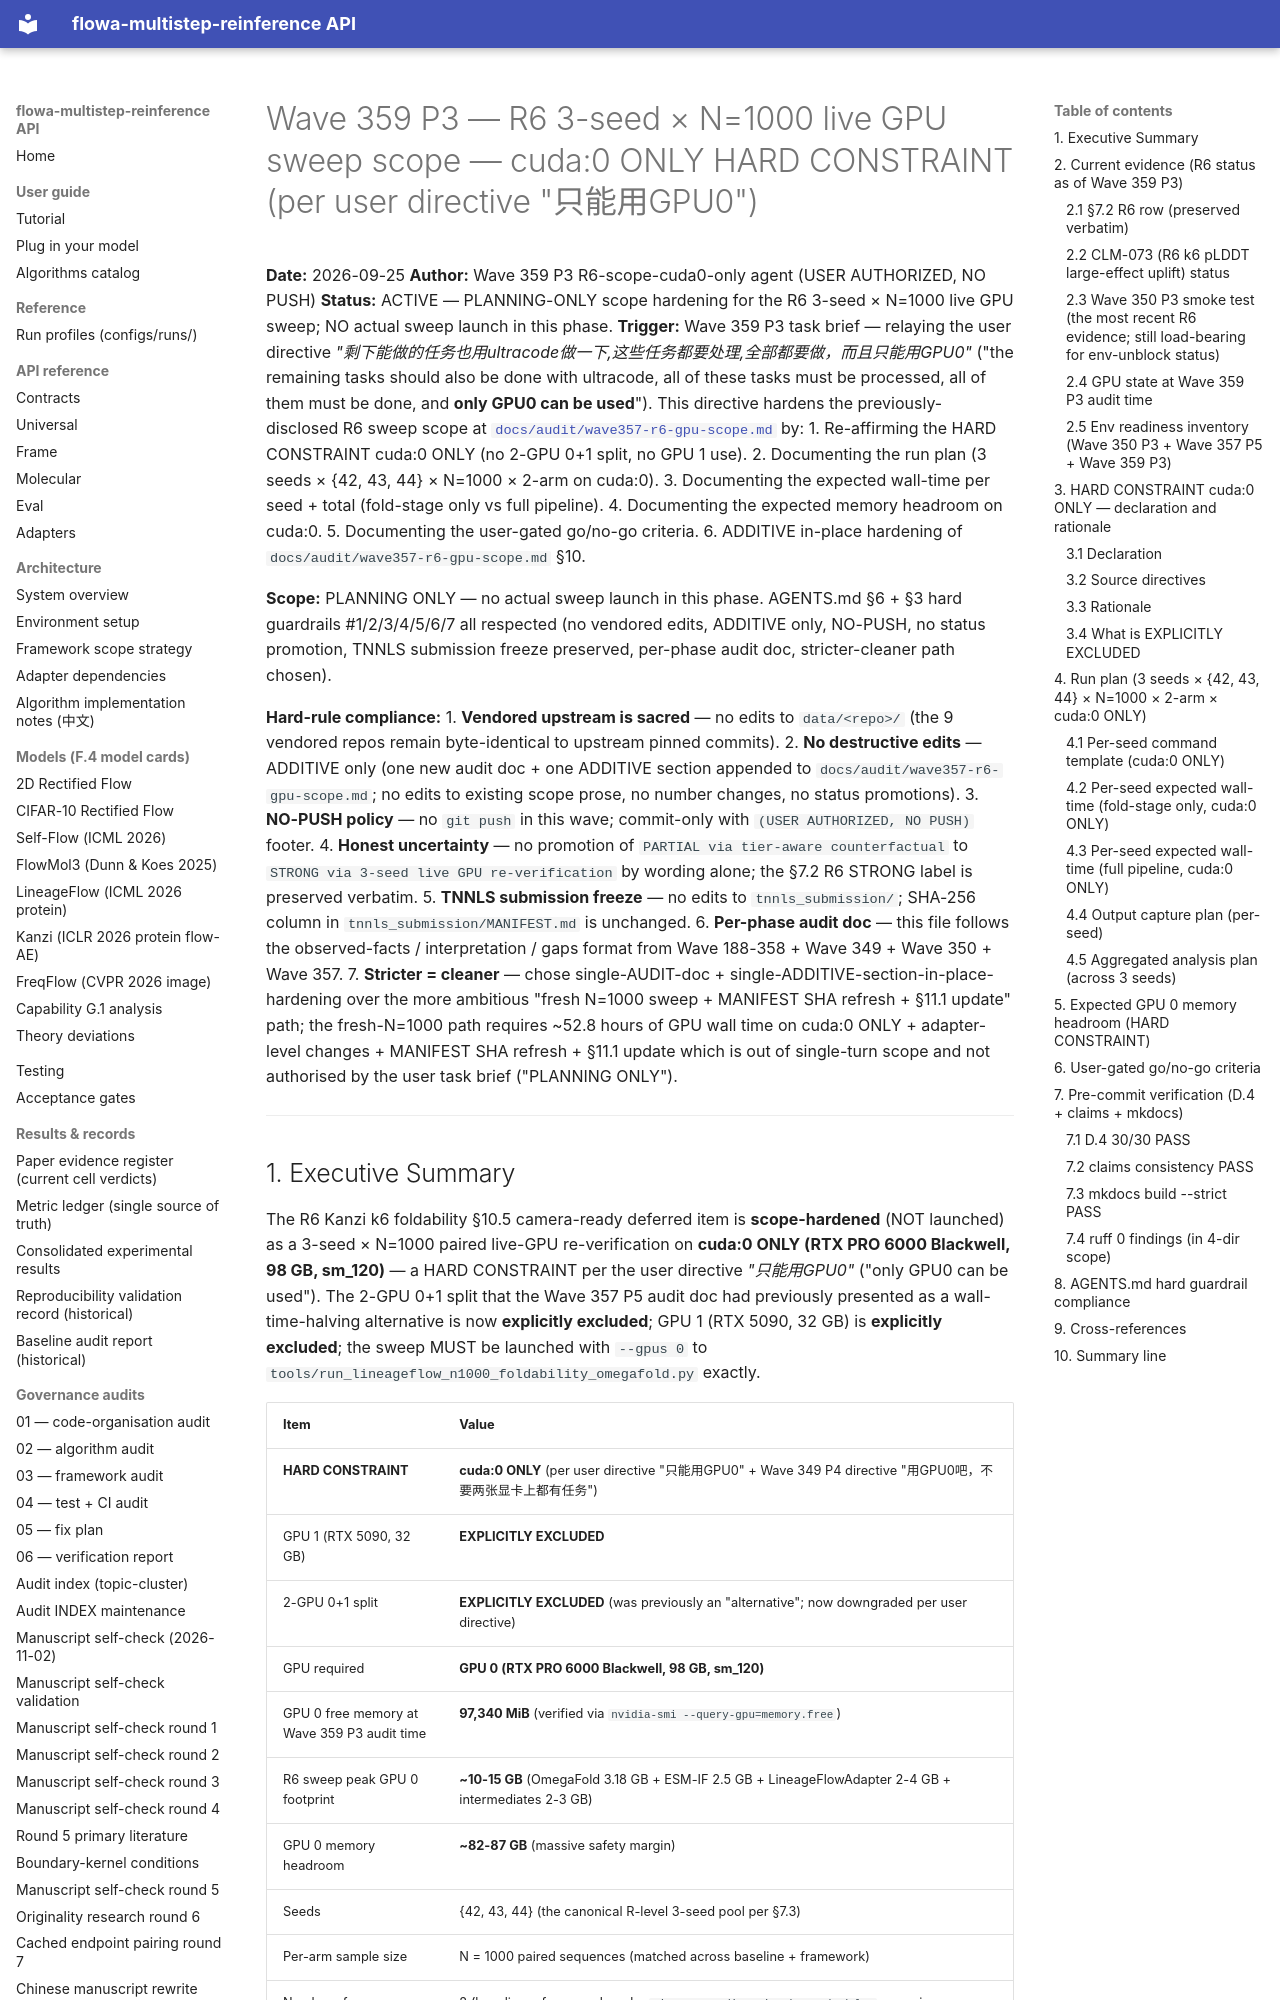

repository: silverenternal/flowa-multistep-reinference · page: audit/wave359-r6-gpu-scope-cuda0/index.html · generator: mkdocs

# Wave 359 P3 — R6 3-seed × N=1000 live GPU sweep scope — cuda:0 ONLY HARD CONSTRAINT (per user directive "只能用GPU0")

**Date:** 2026-09-25
**Author:** Wave 359 P3 R6-scope-cuda0-only agent (USER AUTHORIZED, NO PUSH)
**Status:** ACTIVE — PLANNING-ONLY scope hardening for the R6 3-seed × N=1000 live GPU sweep; NO actual sweep launch in this phase.
**Trigger:** Wave 359 P3 task brief — relaying the user directive *"剩下能做的任务也用ultracode做一下,这些任务都要处理,全部都要做，而且只能用GPU0"* ("the remaining tasks should also be done with ultracode, all of these tasks must be processed, all of them must be done, and **only GPU0 can be used**"). This directive hardens the previously-disclosed R6 sweep scope at [`docs/audit/wave357-r6-gpu-scope.md`](wave357-r6-gpu-scope.md) by:
1. Re-affirming the HARD CONSTRAINT cuda:0 ONLY (no 2-GPU 0+1 split, no GPU 1 use).
2. Documenting the run plan (3 seeds × {42, 43, 44} × N=1000 × 2-arm on cuda:0).
3. Documenting the expected wall-time per seed + total (fold-stage only vs full pipeline).
4. Documenting the expected memory headroom on cuda:0.
5. Documenting the user-gated go/no-go criteria.
6. ADDITIVE in-place hardening of `docs/audit/wave357-r6-gpu-scope.md` §10.

**Scope:** PLANNING ONLY — no actual sweep launch in this phase. AGENTS.md §6 + §3 hard guardrails #1/2/3/4/5/6/7 all respected (no vendored edits, ADDITIVE only, NO-PUSH, no status promotion, TNNLS submission freeze preserved, per-phase audit doc, stricter-cleaner path chosen).

**Hard-rule compliance:**
1. **Vendored upstream is sacred** — no edits to `data/<repo>/` (the 9 vendored repos remain byte-identical to upstream pinned commits).
2. **No destructive edits** — ADDITIVE only (one new audit doc + one ADDITIVE section appended to `docs/audit/wave357-r6-gpu-scope.md`; no edits to existing scope prose, no number changes, no status promotions).
3. **NO-PUSH policy** — no `git push` in this wave; commit-only with `(USER AUTHORIZED, NO PUSH)` footer.
4. **Honest uncertainty** — no promotion of `PARTIAL via tier-aware counterfactual` to `STRONG via 3-seed live GPU re-verification` by wording alone; the §7.2 R6 STRONG label is preserved verbatim.
5. **TNNLS submission freeze** — no edits to `tnnls_submission/`; SHA-256 column in `tnnls_submission/MANIFEST.md` is unchanged.
6. **Per-phase audit doc** — this file follows the observed-facts / interpretation / gaps format from Wave 188-358 + Wave 349 + Wave 350 + Wave 357.
7. **Stricter = cleaner** — chose single-AUDIT-doc + single-ADDITIVE-section-in-place-hardening over the more ambitious "fresh N=1000 sweep + MANIFEST SHA refresh + §11.1 update" path; the fresh-N=1000 path requires ~52.8 hours of GPU wall time on cuda:0 ONLY + adapter-level changes + MANIFEST SHA refresh + §11.1 update which is out of single-turn scope and not authorised by the user task brief ("PLANNING ONLY").

---
